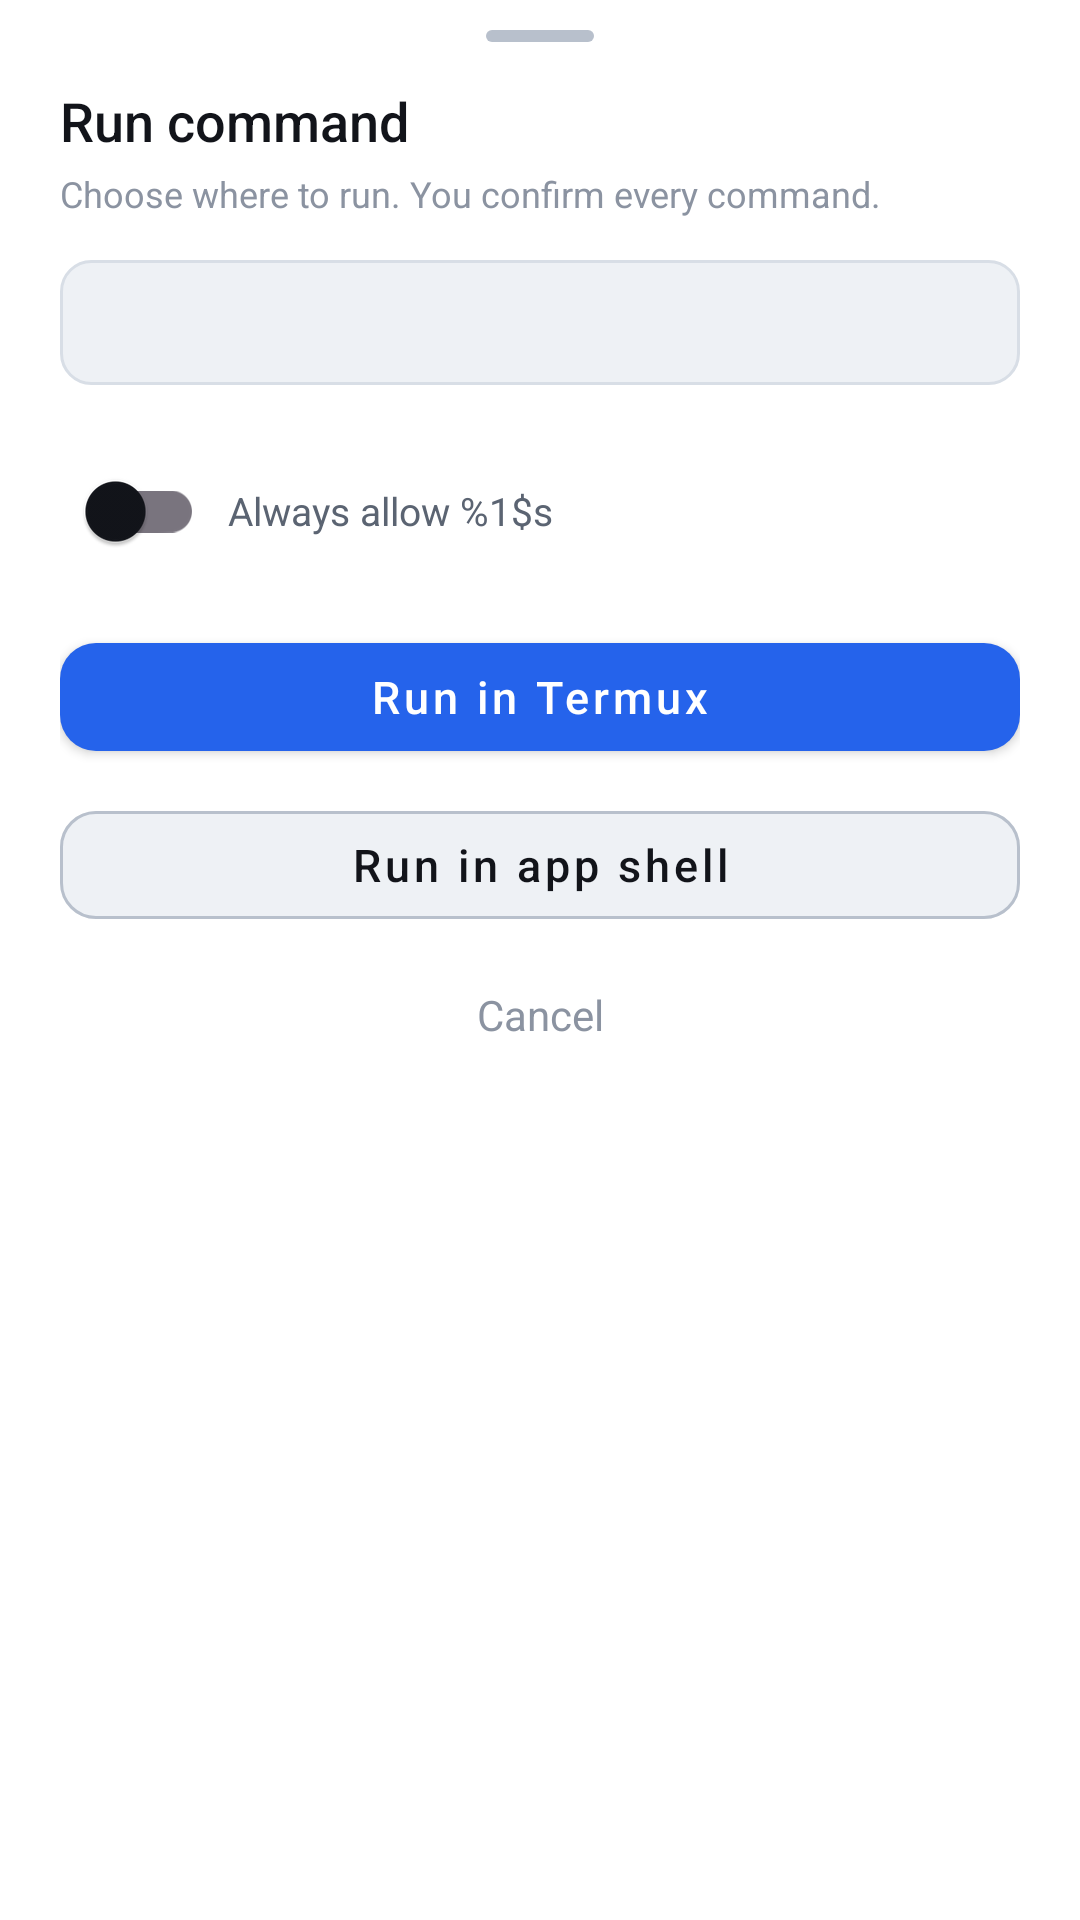

Android layout source for this screen:
<!-- AndroidManifest.xml: application theme AppTheme -->
<!-- res/layout/dialog_run_command.xml -->
<?xml version="1.0" encoding="utf-8"?>
<LinearLayout xmlns:android="http://schemas.android.com/apk/res/android"
    xmlns:app="http://schemas.android.com/apk/res-auto"
    android:layout_width="match_parent"
    android:layout_height="wrap_content"
    android:orientation="vertical"
    android:background="@color/surface"
    android:paddingTop="10dp"
    android:paddingBottom="20dp"
    android:paddingHorizontal="20dp">

    <View
        android:layout_width="36dp"
        android:layout_height="4dp"
        android:layout_gravity="center_horizontal"
        android:layout_marginBottom="14dp"
        android:background="@drawable/bg_sheet_handle" />

    <TextView
        android:id="@+id/run_cmd_title"
        android:layout_width="match_parent"
        android:layout_height="wrap_content"
        android:text="@string/run_cmd_title"
        android:textColor="@color/text_primary"
        android:textSize="18sp"
        android:fontFamily="sans-serif-medium"
        android:layout_marginBottom="4dp" />

    <TextView
        android:id="@+id/run_cmd_subtitle"
        android:layout_width="match_parent"
        android:layout_height="wrap_content"
        android:text="@string/run_cmd_subtitle"
        android:textColor="@color/text_tertiary"
        android:textSize="12sp"
        android:layout_marginBottom="14dp" />

    <TextView
        android:id="@+id/run_cmd_desc"
        android:layout_width="match_parent"
        android:layout_height="wrap_content"
        android:textColor="@color/text_secondary"
        android:textSize="13sp"
        android:layout_marginBottom="8dp"
        android:visibility="gone" />

    <HorizontalScrollView
        android:layout_width="match_parent"
        android:layout_height="wrap_content"
        android:scrollbars="none"
        android:fillViewport="true">

        <TextView
            android:id="@+id/run_cmd_body"
            android:layout_width="wrap_content"
            android:layout_height="wrap_content"
            android:minWidth="280dp"
            android:background="@drawable/bg_cmd_block"
            android:paddingHorizontal="12dp"
            android:paddingVertical="12dp"
            android:textColor="@color/text_primary"
            android:textSize="13sp"
            android:fontFamily="monospace"
            android:lineSpacingExtra="2dp" />
    </HorizontalScrollView>

    <TextView
        android:id="@+id/run_cmd_cwd"
        android:layout_width="match_parent"
        android:layout_height="wrap_content"
        android:layout_marginTop="8dp"
        android:textColor="@color/text_tertiary"
        android:textSize="11sp"
        android:fontFamily="monospace"
        android:maxLines="2"
        android:ellipsize="middle"
        android:visibility="gone" />

    <LinearLayout
        android:id="@+id/run_cmd_always_row"
        android:layout_width="match_parent"
        android:layout_height="wrap_content"
        android:orientation="horizontal"
        android:gravity="center_vertical"
        android:layout_marginTop="14dp"
        android:paddingVertical="4dp">

        <com.google.android.material.switchmaterial.SwitchMaterial
            android:id="@+id/run_cmd_always_switch"
            android:layout_width="wrap_content"
            android:layout_height="wrap_content" />

        <TextView
            android:id="@+id/run_cmd_always_label"
            android:layout_width="0dp"
            android:layout_height="wrap_content"
            android:layout_weight="1"
            android:layout_marginStart="8dp"
            android:text="@string/run_cmd_always_allow"
            android:textColor="@color/text_secondary"
            android:textSize="13sp" />
    </LinearLayout>

    <LinearLayout
        android:layout_width="match_parent"
        android:layout_height="wrap_content"
        android:orientation="vertical"
        android:layout_marginTop="10dp">

        <com.google.android.material.button.MaterialButton
            android:id="@+id/btn_run_termux"
            style="@style/Widget.MaterialComponents.Button"
            android:layout_width="match_parent"
            android:layout_height="48dp"
            android:text="@string/run_cmd_termux"
            android:textAllCaps="false"
            android:textSize="15sp"
            app:backgroundTint="@color/accent"
            android:textColor="@color/on_accent"
            app:cornerRadius="12dp" />

        <com.google.android.material.button.MaterialButton
            android:id="@+id/btn_run_shell"
            style="@style/Widget.MaterialComponents.Button.OutlinedButton"
            android:layout_width="match_parent"
            android:layout_height="48dp"
            android:layout_marginTop="8dp"
            android:text="@string/run_cmd_shell"
            android:textAllCaps="false"
            android:textSize="15sp"
            android:textColor="@color/text_primary"
            app:strokeColor="@color/stroke_strong"
            app:strokeWidth="1dp"
            app:cornerRadius="12dp"
            app:backgroundTint="@color/surface_sunken" />

        <TextView
            android:id="@+id/btn_run_cancel"
            android:layout_width="match_parent"
            android:layout_height="44dp"
            android:layout_marginTop="4dp"
            android:gravity="center"
            android:text="@string/run_cmd_cancel"
            android:textColor="@color/text_tertiary"
            android:textSize="14sp"
            android:background="?android:attr/selectableItemBackground" />
    </LinearLayout>
</LinearLayout>
<!-- resources referenced by this layout -->
<resources>
  <color name="accent">#2563EB</color>
  <color name="on_accent">#FFFFFF</color>
  <color name="stroke_strong">#B8C0CC</color>
  <color name="surface">#FFFFFF</color>
  <color name="surface_sunken">#EEF1F5</color>
  <color name="text_primary">#12141A</color>
  <color name="text_secondary">#5B6472</color>
  <color name="text_tertiary">#8B93A1</color>
  <!-- drawable bg_cmd_block (drawable) -->
  <?xml version="1.0" encoding="utf-8"?>
  <shape xmlns:android="http://schemas.android.com/apk/res/android">
      <solid android:color="@color/code_background" />
      <stroke
          android:width="1dp"
          android:color="@color/stroke_subtle" />
      <corners android:radius="10dp" />
  </shape>
  <!-- drawable bg_sheet_handle (drawable) -->
  <?xml version="1.0" encoding="utf-8"?>
  <shape xmlns:android="http://schemas.android.com/apk/res/android"
      android:shape="rectangle">
      <solid android:color="@color/stroke_strong" />
      <corners android:radius="2dp" />
  </shape>
  <string name="run_cmd_always_allow">Always allow %1$s</string>
  <string name="run_cmd_cancel">Cancel</string>
  <string name="run_cmd_shell">Run in app shell</string>
  <string name="run_cmd_subtitle">Choose where to run. You confirm every command.</string>
  <string name="run_cmd_termux">Run in Termux</string>
  <string name="run_cmd_title">Run command</string>
  <style name="AppTheme" parent="Theme.Material3.DayNight.NoActionBar">
          <item name="colorPrimary">@color/accent</item>
          <item name="colorOnPrimary">@color/on_accent</item>
          <item name="colorSurface">@color/surface</item>
          <item name="colorOnSurface">@color/text_primary</item>
          <item name="colorSecondary">@color/accent_variant</item>
          <item name="android:colorBackground">@color/background</item>
          <item name="android:statusBarColor">@color/background</item>
          <item name="android:navigationBarColor">@color/surface</item>
          <item name="android:windowBackground">@color/background</item>
          <item name="android:windowLightStatusBar">true</item>
      </style>
  <color name="code_background">#EEF1F5</color>
  <color name="stroke_subtle">#D8DEE6</color>
  <color name="accent_variant">#1D4ED8</color>
  <color name="background">#F4F6F9</color>
</resources>
